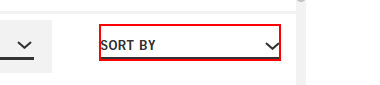
Task: Extract list of product details
Workflow: Products

Step 1: click on the drop-down (chrome.exe)

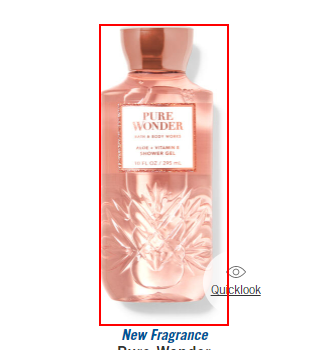
Step 2 [try]: click on the element (chrome.exe)

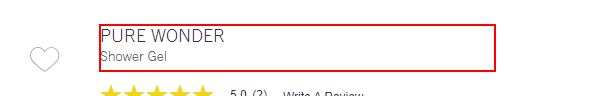
Step 3: get-attribute (chrome.exe)

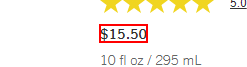
Step 4 [try]: get-attribute of the element (chrome.exe)

Step 5 [catch]: get-attribute of the section (chrome.exe) (same screen as step 4)

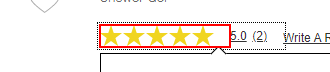
Step 6 [try]: get-attribute of the element (chrome.exe) (repeated 3 times)

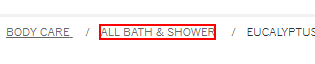
Step 9: click on the element (chrome.exe)
